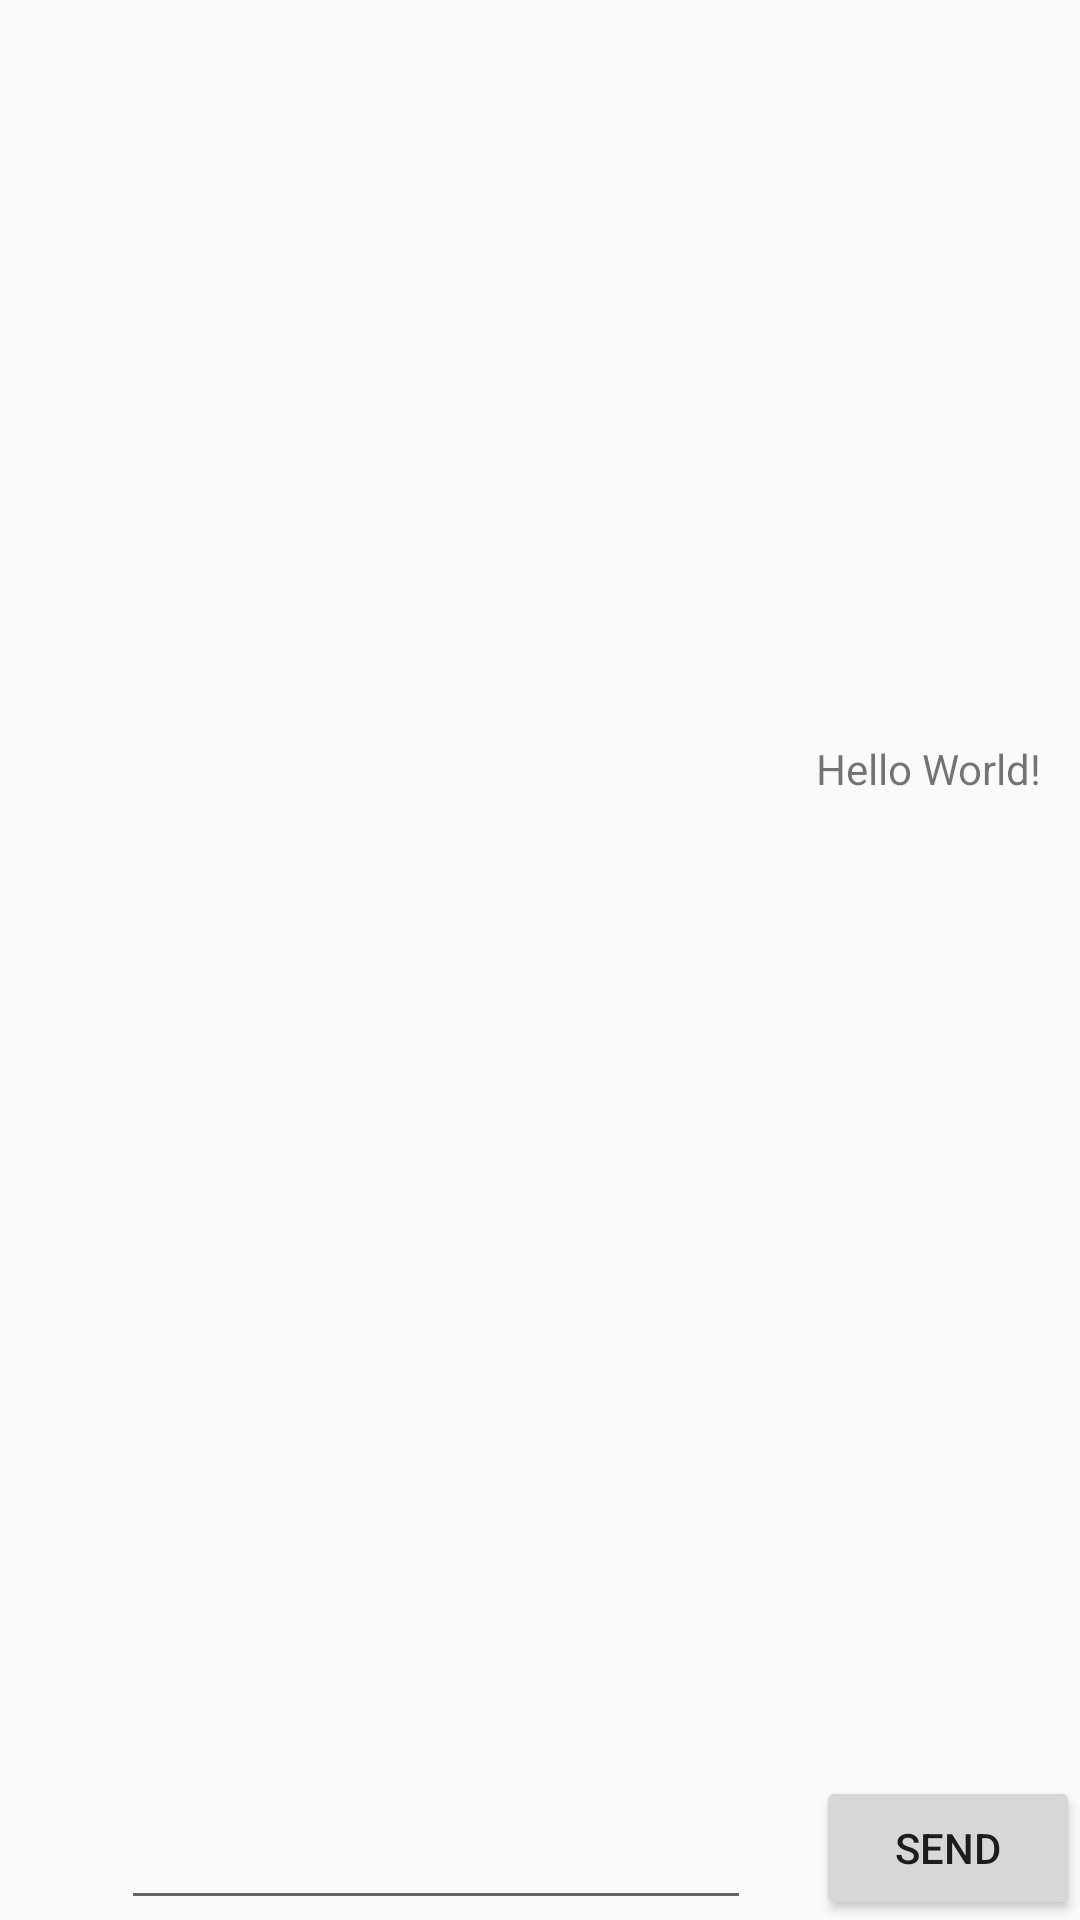

Reconstruct the res/layout file that produces this screen, plus the resources it refers to.
<!-- AndroidManifest.xml: application theme Theme.Gart -->
<!-- res/layout/activity_chatbot.xml -->
<?xml version="1.0" encoding="utf-8"?>
<androidx.constraintlayout.widget.ConstraintLayout xmlns:android="http://schemas.android.com/apk/res/android"
    xmlns:app="http://schemas.android.com/apk/res-auto"
    xmlns:tools="http://schemas.android.com/tools"
    android:layout_width="match_parent"
    android:layout_height="match_parent"
    tools:context=".MainActivity">

    <TextView
        android:id="@+id/textView_result"
        android:layout_width="wrap_content"
        android:layout_height="wrap_content"
        android:text="Hello World!"
        app:layout_constraintBottom_toBottomOf="parent"
        app:layout_constraintEnd_toEndOf="parent"
        app:layout_constraintHorizontal_bias="0.0"
        app:layout_constraintStart_toStartOf="@+id/button_send"
        app:layout_constraintTop_toTopOf="parent"
        app:layout_constraintVertical_bias="0.397" />

    <Button
        android:id="@+id/button_send"
        android:layout_width="wrap_content"
        android:layout_height="wrap_content"
        android:text="Send"
        tools:layout_editor_absoluteX="304dp"
        tools:layout_editor_absoluteY="650dp"
        app:layout_constraintBottom_toBottomOf="parent"
        app:layout_constraintEnd_toEndOf="parent"/>

    <EditText
        android:id="@+id/editTextText_inputForm"
        android:layout_width="wrap_content"
        android:layout_height="wrap_content"
        android:ems="10"
        android:inputType="textPersonName"
        android:text=""
        app:layout_constraintBottom_toBottomOf="parent"
        app:layout_constraintEnd_toEndOf="@+id/button_send"
        app:layout_constraintHorizontal_bias="0.268"
        app:layout_constraintStart_toStartOf="parent" />

</androidx.constraintlayout.widget.ConstraintLayout>
<!-- resources referenced by this layout -->
<resources>
  <style name="Theme.Gart" parent="Theme.AppCompat.Light.NoActionBar">
          
          <item name="colorPrimary">@color/purple_500</item>
          <item name="colorPrimaryVariant">@color/purple_700</item>
          <item name="colorOnPrimary">@color/white</item>
          
          <item name="colorSecondary">@color/teal_200</item>
          <item name="colorSecondaryVariant">@color/teal_700</item>
          <item name="colorOnSecondary">@color/black</item>
          
          <item name="android:statusBarColor">?attr/colorPrimaryVariant</item>
          
      </style>
  <!-- not gathered from this repository: default colours our renderer supplied (Android Studio template values) -->
  <color name="purple_500">#FF6200EE</color>
  <color name="purple_700">#FF3700B3</color>
  <color name="teal_200">#FF03DAC5</color>
  <color name="teal_700">#FF018786</color>
  <color name="black">#FF000000</color>
  <color name="white">#FFFFFFFF</color>
</resources>
